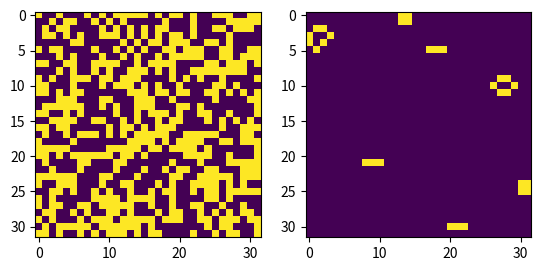

This chart was generated by the following Python code:
import numpy as np
import matplotlib.pyplot as plt


class GOL:
    #square game of life
    def __init__(self, size=4, board=None):
        if board is None:
            self.board = np.random.randint(0, 2, size=(size, size))
            self.size = size
        else:
            self.board = board
            self.size = board.shape[0]
        self.reset_neighbors()

    def reset_neighbors(self):
        self.neighbors = np.zeros_like(self.board)

    def get_right_neighbors(self, column):
        right_neighbors = self.board[:, column + 1].copy()
        right_neighbors[:-1] += self.board[1:, column + 1]
        right_neighbors[1:] += self.board[:-1, column + 1]
        return right_neighbors

    def get_left_neighbors(self, column):
        left_neighbors = self.board[:, column - 1].copy()
        left_neighbors[:-1] += self.board[1:, column - 1]
        left_neighbors[1:] += self.board[: -1, column - 1]
        return left_neighbors

    def get_upper_neighbors(self, row):
        return self.board[row - 1, :].copy()

    def get_lower_neighbors(self, row):
        return self.board[row + 1, :].copy()

    def get_neighbours(self):
        self.reset_neighbors()
        neighbors = self.neighbors
        # get neighbors of first row, column
        neighbors[0, :] += self.get_lower_neighbors(0)
        neighbors[:, 0] += self.get_right_neighbors(0)
        # get neighbors of last row, column
        neighbors[-1, :] += self.get_upper_neighbors(-1)
        neighbors[:, -1] += self.get_left_neighbors(-1)

        # fill in last neighbors
        for i in range(1, self.size - 1):
            neighbors[i, :] += self.get_lower_neighbors(i)
            neighbors[i, :] += self.get_upper_neighbors(i)
            neighbors[:, i] += self.get_left_neighbors(i)
            neighbors[:, i] += self.get_right_neighbors(i)

    def update(self):
        self.get_neighbours()
        # handle zeroes
        zeroes = self.board == 0
        self.board[zeroes] += (self.neighbors[zeroes] == 3) * 1
        # handle ones
        ones = self.board == 1
        self.board[ones] -= (self.neighbors[ones] < 2) * 1
        self.board[ones] -= (self.neighbors[ones] > 3) * 1

    def play(self, maxiterations=500):
        for i in range(maxiterations):
            previous_board = self.board.copy()
            self.update()
            if (self.board == previous_board).all():
                break
        if i == maxiterations - 1:
            print('Solution is not complete')

    # def animate


board = np.zeros((32, 32))
board[15, :] = 1
board[:, 15] = 1
gol = GOL(size=32)
plt.subplot(1,2,1)
plt.imshow(gol.board)

gol.play()
plt.subplot(1,2,2)
plt.imshow(gol.board)
plt.show()